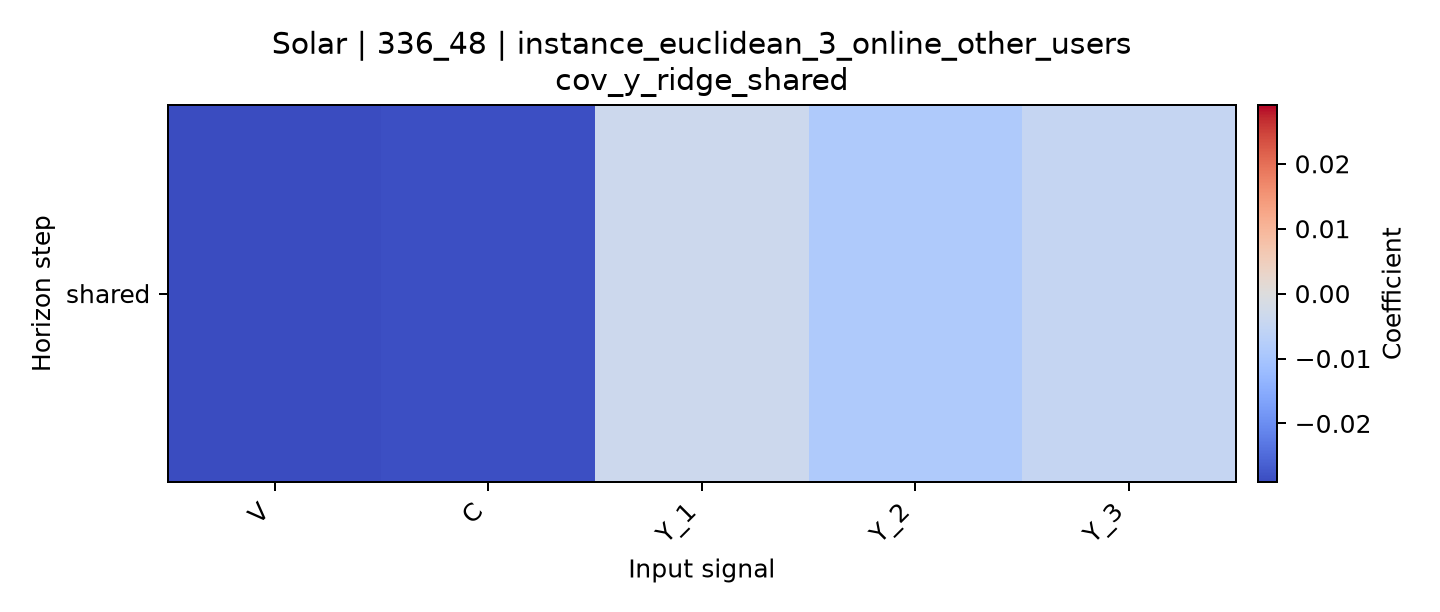

The table this chart was drawn from, first rows:
horizon, V, C, Y_1, Y_2, Y_3
shared, -0.02906, -0.02846, -0.003526, -0.00867, -0.004835
